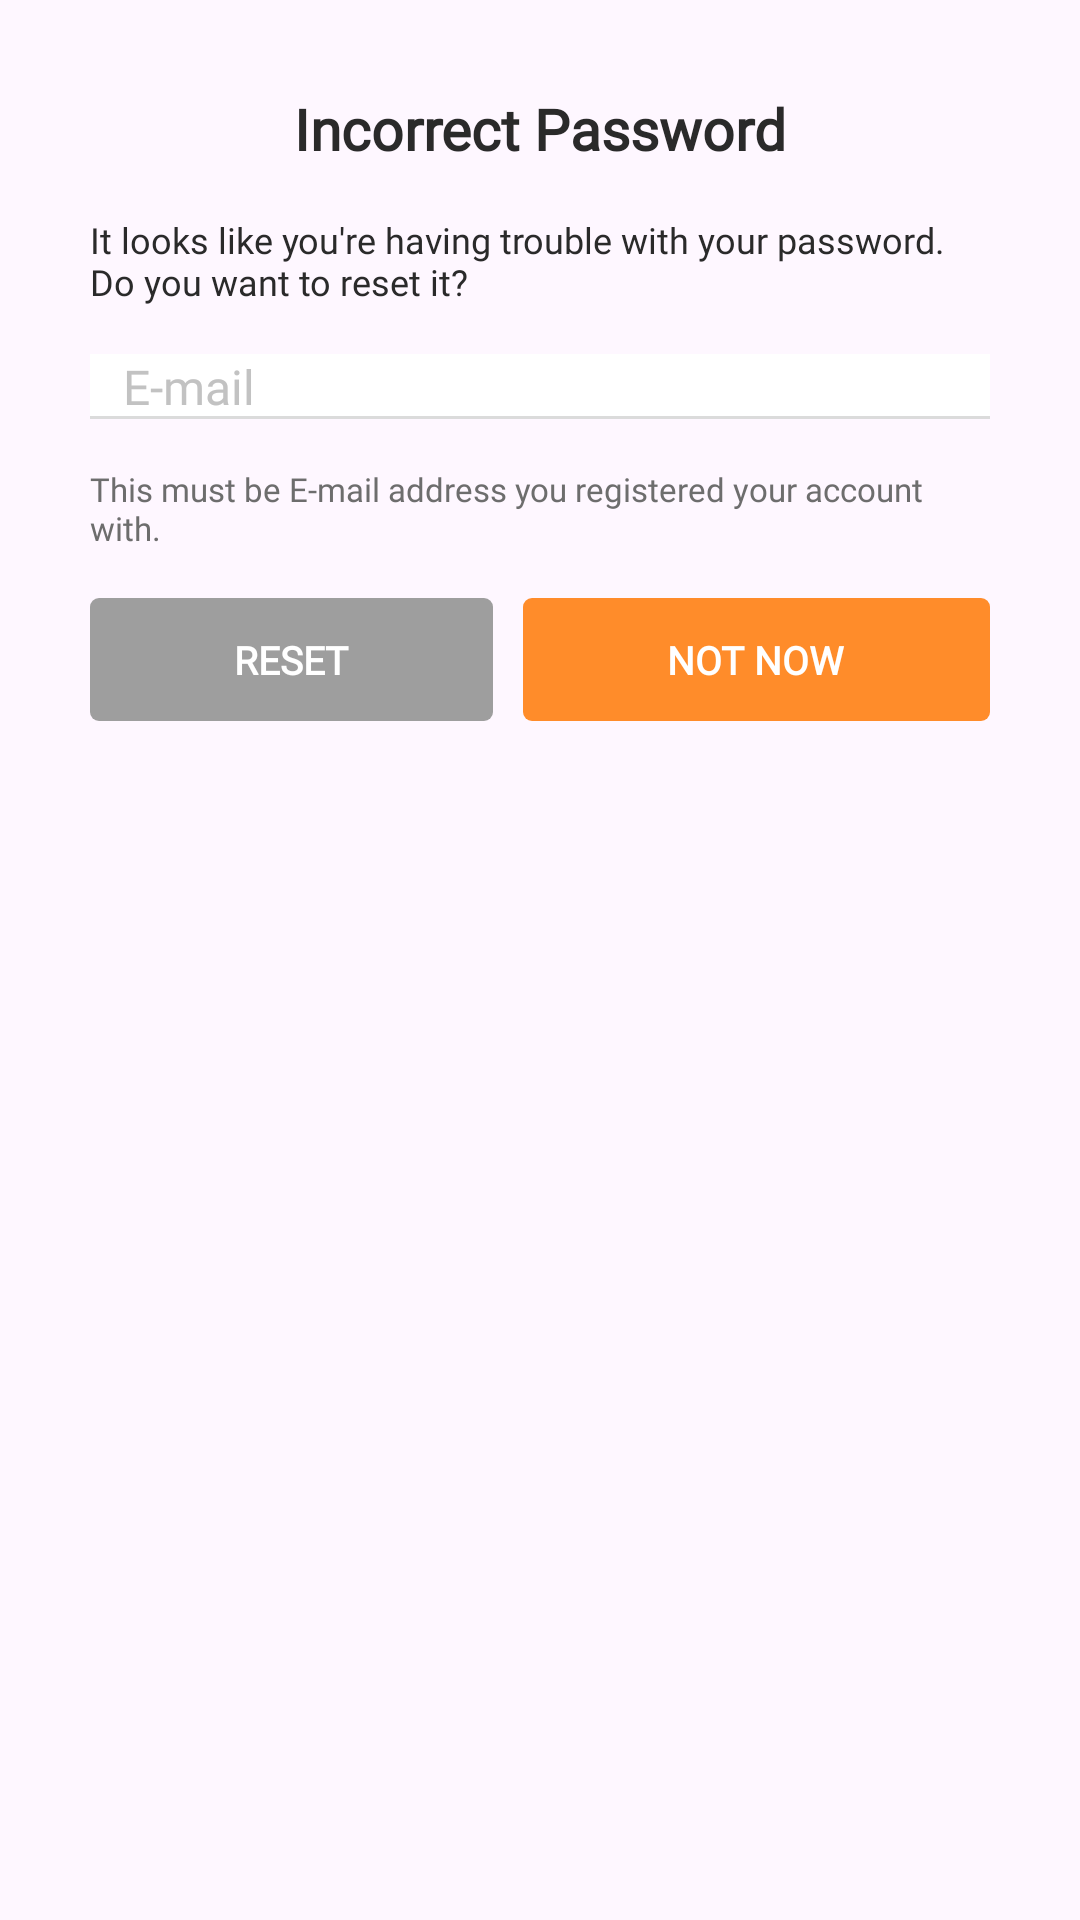

Write the Android layout XML for this screen, with the resource values it uses.
<!-- AndroidManifest.xml: application theme AppTheme -->
<!-- res/layout/alert_dialog_reset_password.xml -->
<?xml version="1.0" encoding="utf-8"?>
<LinearLayout
    xmlns:android="http://schemas.android.com/apk/res/android"
    android:layout_width="match_parent"
    android:layout_height="match_parent"
    android:orientation="vertical"
    android:padding="30dp"
    android:background="@drawable/alert_dialog_background_shape">

    <ProgressBar
        android:id="@+id/loading"
        android:layout_gravity="center"
        style="@style/progressBar_style"
        android:visibility="gone"
        />

    <ScrollView
        android:id="@+id/signInLayout"
        android:layout_width="match_parent"
        android:layout_height="0dp"
        android:layout_weight="1">

        <RelativeLayout
            android:layout_width="match_parent"
            android:layout_height="wrap_content"
            android:gravity="center"
            >

            <TextView
                android:id="@+id/btnProfileTitle"
                android:text="@string/reset_password_title"
                android:fontFamily="@font/opensans_bold"
                android:layout_centerHorizontal="true"
                style="@style/alert_subTitle"
                android:textColor="#2a2a2a"
                android:textSize="19sp"
                />

            <TextView
                android:id="@+id/message"
                android:text="Incorrect E-mail"
                android:layout_width="wrap_content"
                android:layout_height="wrap_content"
                android:textColor="#e53a3a"
                android:textSize="11sp"
                android:fontFamily="@font/opensans_semibold_custom"
                android:layout_below="@+id/btnProfileTitle"
                android:layout_marginTop="13dp"
                android:visibility="gone"
                />

            <LinearLayout
                android:id="@+id/resetPasswordMessageForm"
                android:layout_width="match_parent"
                android:layout_height="wrap_content"
                android:orientation="vertical"
                android:layout_below="@+id/message"
                android:layout_marginTop="16dp"
                android:layout_centerHorizontal="true"
                android:gravity="center"
                >

                <TextView
                    android:id="@+id/forgotPasswordInputEmailError"
                    android:text="@string/reset_password_description"
                    android:layout_width="wrap_content"
                    android:layout_height="wrap_content"
                    android:textColor="#2a2a2a"
                    android:fontFamily="@font/opensans_regular"
                    android:textSize="12sp"
                    />
            </LinearLayout>


            <LinearLayout
                android:id="@+id/resetPasswordEmailForm"
                android:layout_width="match_parent"
                android:layout_height="wrap_content"
                android:orientation="vertical"
                android:layout_below="@+id/resetPasswordMessageForm"
                android:layout_marginTop="16dp"
                >

                <EditText
                    android:id="@+id/resetPasswordInputEmail"
                    style="@style/loginEditText"
                    android:hint="@string/email"
                    android:inputType="textEmailAddress"
                    android:gravity="center_vertical"
                    />

                <TextView
                    android:id="@+id/resetPasswordInputEmailError"
                    android:text="@string/email_error"
                    android:layout_width="wrap_content"
                    android:layout_height="wrap_content"
                    android:textColor="#6d6d6d"
                    android:fontFamily="@font/opensans_regular"
                    android:textSize="11sp"
                    android:layout_marginTop="16dp"
                    />

            </LinearLayout>


            <LinearLayout
                android:id="@+id/resetPasswordButtonsLayout"
                android:layout_width="match_parent"
                android:layout_height="wrap_content"
                android:layout_below="@+id/resetPasswordEmailForm"
                android:layout_marginTop="16dp"
                >
                <LinearLayout
                    android:id="@+id/btnResetLayout"
                    android:layout_width="wrap_content"
                    android:layout_height="41dp"
                    android:gravity="center"
                    android:background="@drawable/background_button_login"
                    android:layout_weight="0.5"
                    android:backgroundTint="#9e9e9e"
                    >
                    <TextView
                        android:id="@+id/btnReset"
                        style="@style/alert_subTitle"
                        android:text="@string/button_reset"
                        android:textAllCaps="true"
                        android:textColor="@color/white"
                        android:textSize="13sp"
                        />

                </LinearLayout>

                <LinearLayout
                    android:id="@+id/btnNotNowLayout"
                    android:layout_width="wrap_content"
                    android:layout_height="41dp"
                    android:gravity="center"
                    android:background="@drawable/background_button_login"
                    android:layout_weight="0.5"
                    android:layout_marginLeft="10dp"
                    >

                    <TextView
                        android:id="@+id/btnNotNow"
                        style="@style/alert_subTitle"
                        android:text="@string/button_not_now"
                        android:textAllCaps="true"
                        android:textColor="@color/white"
                        android:textSize="13sp"
                        />

                </LinearLayout>
            </LinearLayout>

        </RelativeLayout>

    </ScrollView>
</LinearLayout>
<!-- resources referenced by this layout -->
<resources>
  <color name="white">#FFFFFF</color>
  <!-- drawable background_button_login (drawable) -->
  <?xml version="1.0" encoding="UTF-8"?>
  <shape xmlns:android="http://schemas.android.com/apk/res/android">
      <solid android:color="#ff8c2a"/>
      <stroke android:width="0dp" android:color="@color/white" />
      <corners android:radius="3dp"/>
      <padding android:left="0dp" android:top="0dp" android:right="0dp" android:bottom="0dp" />
  </shape>
  <string name="button_not_now">Not now</string>
  <string name="button_reset">Reset</string>
  <string name="email">E-mail</string>
  <string name="email_error">This must be E-mail address you registered your account with.</string>
  <string name="reset_password_description">It looks like you\'re having trouble with your password. Do you want to reset it?</string>
  <string name="reset_password_title">Incorrect Password</string>
  <style name="alert_subTitle">
          <item name="android:layout_height">wrap_content</item>
          <item name="android:layout_width">wrap_content</item>
          <item name="android:textSize">16sp</item>
          <item name="android:textColor">@color/main</item>
          
          <item name="android:fontFamily">@font/opensans_regular</item>
          <item name="android:textStyle">bold</item>
      </style>
  <style name="progressBar_style">
          <item name="android:layout_width">wrap_content</item>
          <item name="android:layout_height">wrap_content</item>
          <item name="android:indeterminate">true</item>
          <item name="android:layout_gravity">center</item>
          <item name="android:indeterminateTintMode" tools:targetApi="LOLLIPOP">src_atop</item>
          <item name="android:indeterminateTint" tools:targetApi="LOLLIPOP">@color/header_background</item>
          <item name="android:layout_centerInParent">true</item>
      </style>
  <style name="AppTheme" parent="Theme.AppCompat.Light.DarkActionBar">
          
          <item name="colorPrimary">@color/colorPrimary</item>
          <item name="colorPrimaryDark">@color/colorPrimaryDark</item>
          <item name="colorAccent">@color/colorAccent</item>
          <item name="android:windowNoTitle">true</item>
          <item name="android:windowTranslucentStatus">false</item>
          <item name="fontFamily">@font/opensans_semibold_custom</item>
          <item name="android:forceDarkAllowed" tools:targetApi="Q">false</item>
          
      </style>
  <color name="main">#0f4258</color>
  <color name="grey_A50">#C2C2C2</color>
  <color name="primaryBlack">#292929</color>
  <!-- drawable border_bottom_1dp (drawable) -->
  <?xml version="1.0" encoding="utf-8"?>
  <layer-list xmlns:android="http://schemas.android.com/apk/res/android">
  <item>
      <shape android:shape="rectangle">
          <solid android:color="@color/mainBorder" />
      </shape>
  </item>
  <item android:bottom="1dp">
      <shape android:shape="rectangle">
          <solid android:color="@color/cardview_light_background" />
      </shape>
  </item>
  </layer-list>
  <!-- drawable color_cursor (drawable) -->
  <?xml version="1.0" encoding="utf-8"?>
  <shape xmlns:android="http://schemas.android.com/apk/res/android" >
      <size android:width="2dp" />
      <solid android:color="@color/primaryBlack"  />
  </shape>
  <color name="header_background">#0f4258</color>
  <color name="colorPrimary">#0f4258</color>
  <color name="colorPrimaryDark">#0f4258</color>
  <color name="colorAccent">#D50000</color>
  <color name="mainBorder">#dbdbdb</color>
  <color name="cardview_light_background">#FFFFFFFF</color>
</resources>
